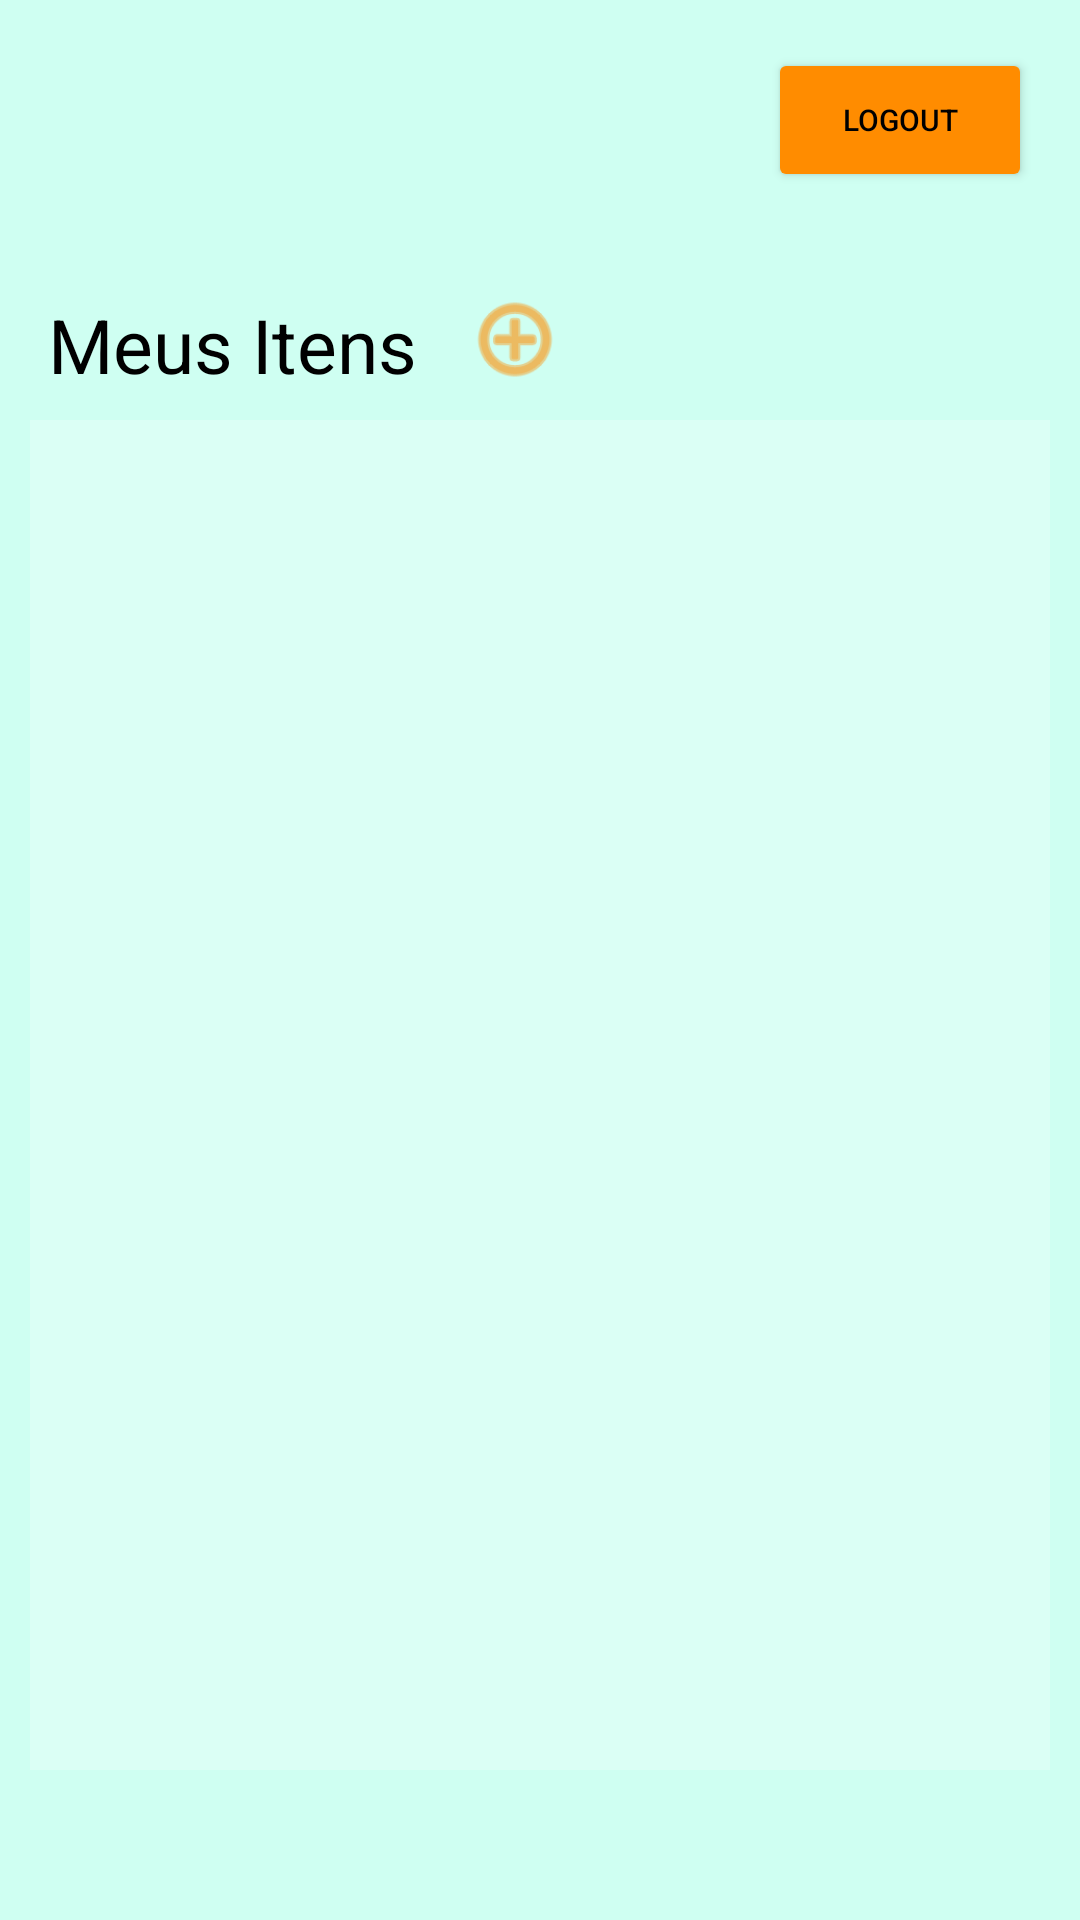

Reconstruct the res/layout file that produces this screen, plus the resources it refers to.
<!-- AndroidManifest.xml: application theme Theme.CM07Project -->
<!-- res/layout/fragment_profile.xml -->
<?xml version="1.0" encoding="utf-8"?>
<androidx.constraintlayout.widget.ConstraintLayout xmlns:android="http://schemas.android.com/apk/res/android"
    xmlns:app="http://schemas.android.com/apk/res-auto"
    xmlns:tools="http://schemas.android.com/tools"
    android:layout_width="match_parent"
    android:layout_height="match_parent"
    android:background="@color/greenblue"
    tools:context=".ProfileFragment">


    <TextView
        android:id="@+id/namevalue"
        android:layout_width="150dp"
        android:layout_height="wrap_content"
        android:layout_marginStart="16dp"
        android:layout_marginTop="16dp"
        android:textColor="@color/black"
        android:textSize="20sp"
        app:layout_constraintStart_toStartOf="parent"
        app:layout_constraintTop_toTopOf="parent" />


    <TextView
        android:id="@+id/emailvalue"
        android:layout_width="200dp"
        android:layout_height="wrap_content"
        android:layout_marginTop="8dp"
        app:layout_constraintStart_toStartOf="@+id/namevalue"
        app:layout_constraintTop_toBottomOf="@+id/namevalue" />

    <Button
        android:id="@+id/signOut"
        android:layout_width="wrap_content"
        android:layout_height="wrap_content"
        android:layout_marginTop="16dp"
        android:layout_marginEnd="16dp"
        android:backgroundTint="@color/orangelight"
        android:text="LogOut"
        android:textColor="@color/black"
        android:textSize="10sp"
        app:layout_constraintEnd_toEndOf="parent"
        app:layout_constraintTop_toTopOf="parent" />


    <ListView
        android:id="@+id/myproductsView"
        android:layout_width="match_parent"
        android:layout_height="match_parent"
        android:layout_marginLeft="10dp"
        android:layout_marginTop="140dp"
        android:layout_marginBottom="50dp"
        android:layout_marginRight="10dp"
        android:background="@color/whitegreen"
        android:padding="10dp"
        app:layout_constraintBottom_toBottomOf="parent"
        app:layout_constraintEnd_toEndOf="parent"
        app:layout_constraintHorizontal_bias="0.0"
        app:layout_constraintStart_toStartOf="parent"
        app:layout_constraintTop_toBottomOf="@+id/textView3" />

    <Button
        android:id="@+id/addProduct"
        android:layout_width="100px"
        android:layout_height="100px"
        android:layout_marginStart="16dp"
        android:layout_marginTop="24dp"
        android:background="@android:drawable/ic_menu_add"
        android:backgroundTint="@color/orangelight"
        android:textColor="@color/black"
        app:layout_constraintBottom_toBottomOf="@+id/textView3"
        app:layout_constraintStart_toEndOf="@+id/textView3"
        app:layout_constraintTop_toBottomOf="@+id/emailvalue" />

    <TextView
        android:id="@+id/textView3"
        android:layout_width="wrap_content"
        android:layout_height="wrap_content"
        android:layout_marginStart="16dp"
        android:layout_marginTop="28dp"
        android:text="Meus Itens"
        android:textColor="@color/black"
        android:textSize="25sp"
        app:layout_constraintStart_toStartOf="parent"
        app:layout_constraintTop_toBottomOf="@+id/emailvalue" />


</androidx.constraintlayout.widget.ConstraintLayout>
<!-- resources referenced by this layout -->
<resources>
  <color name="black">#FF000000</color>
  <color name="greenblue">#cffff2</color>
  <color name="orangelight">#ff8c00</color>
  <color name="whitegreen">#dbfff5</color>
  <style name="Theme.CM07Project" parent="Theme.MaterialComponents.DayNight.NoActionBar">
          
          <item name="colorPrimary">@color/teal_700</item>
          <item name="colorPrimaryVariant">@color/greendark</item>
          <item name="colorOnPrimary">@color/white</item>
          
          <item name="colorSecondary">@color/teal_200</item>
          <item name="colorSecondaryVariant">@color/teal_700</item>
          <item name="colorOnSecondary">@color/black</item>
          
          <item name="android:statusBarColor" tools:targetApi="l">?attr/colorPrimaryVariant</item>
          
      </style>
  <color name="teal_700">#FF018786</color>
  <color name="greendark">#00523b</color>
  <color name="white">#FFFFFFFF</color>
  <color name="teal_200">#FF03DAC5</color>
</resources>
